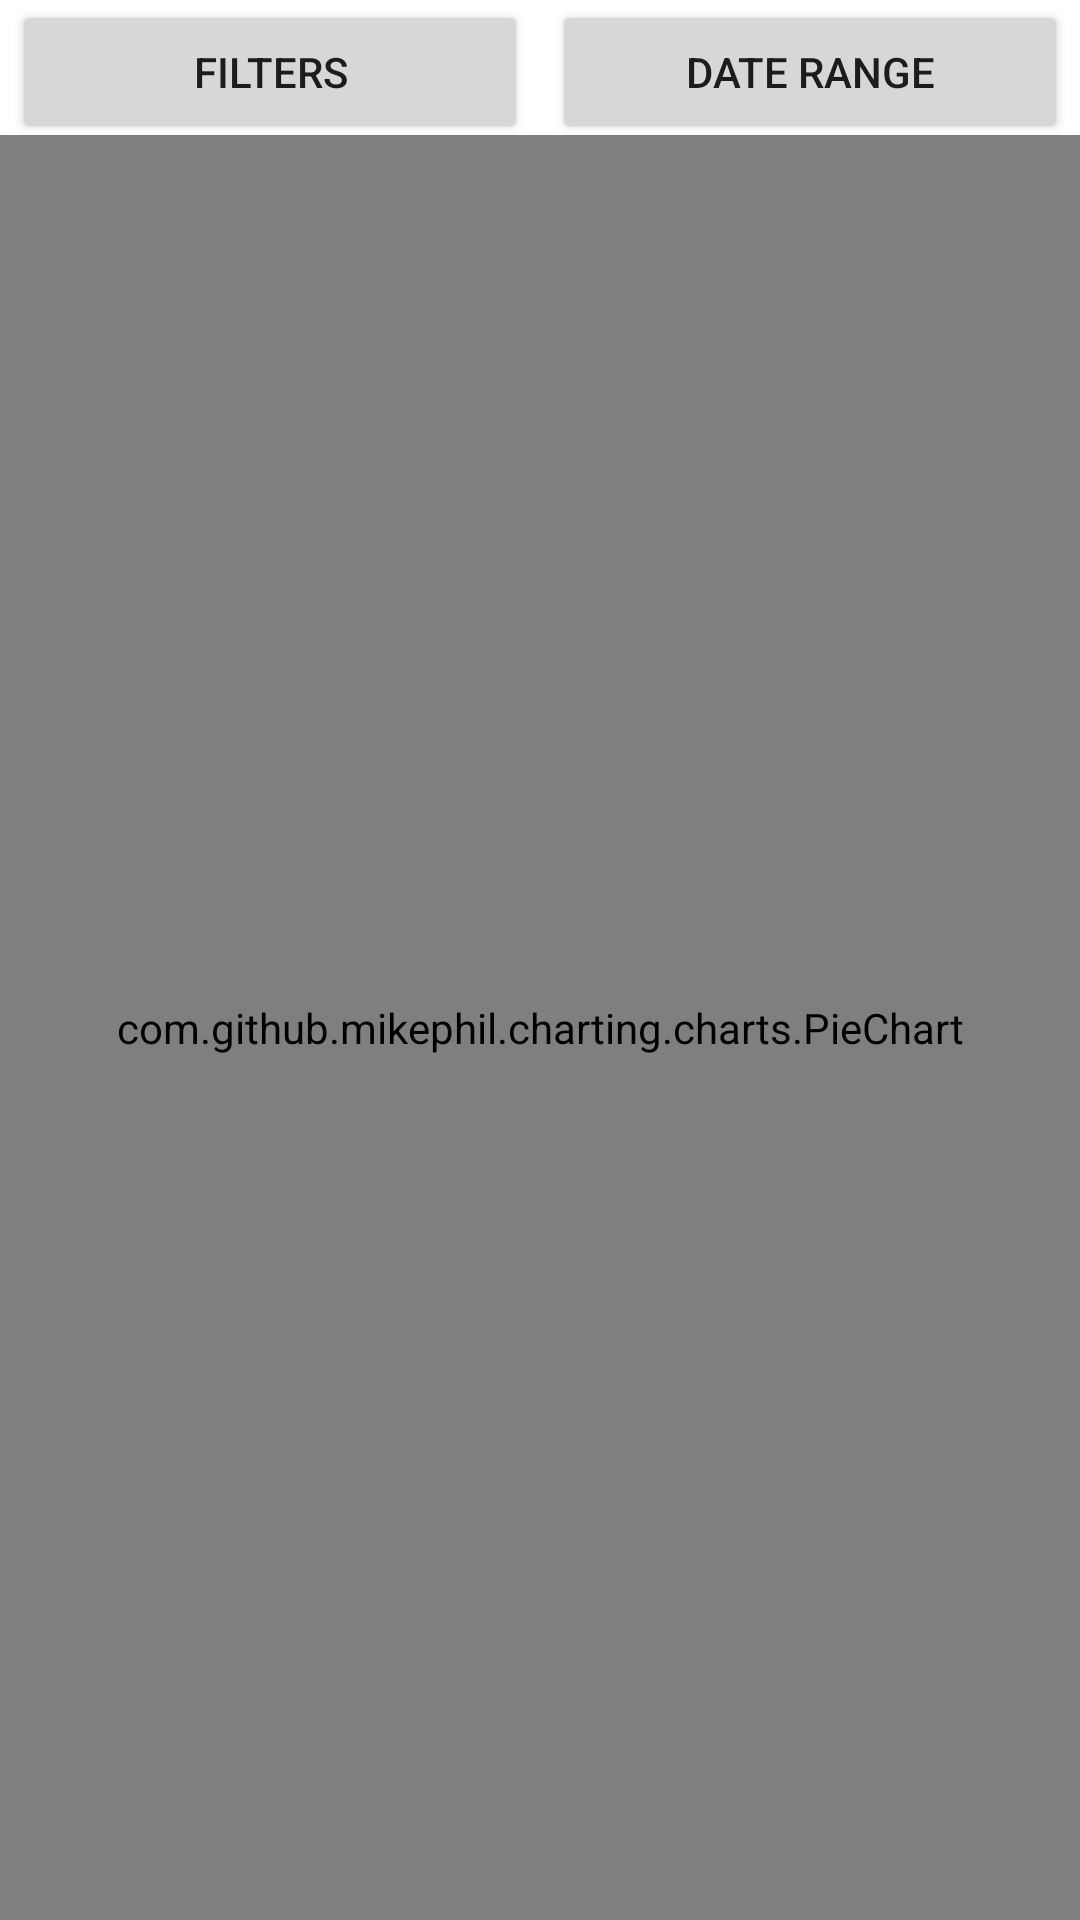

The Android layout XML behind this screen, and the referenced resources:
<!-- AndroidManifest.xml: application theme Theme.BonManager -->
<!-- res/layout/fragment_dashboard.xml -->
<?xml version="1.0" encoding="utf-8"?>
<androidx.constraintlayout.widget.ConstraintLayout xmlns:android="http://schemas.android.com/apk/res/android"
    xmlns:app="http://schemas.android.com/apk/res-auto"
    xmlns:tools="http://schemas.android.com/tools"
    android:layout_width="match_parent"
    android:layout_height="match_parent"
    tools:context=".ui.dashboard.DashboardFragment">

    <LinearLayout
        android:layout_width="match_parent"
        android:layout_height="wrap_content"
        android:orientation="horizontal"
        android:gravity="top"
        app:layout_constraintTop_toTopOf="parent">

        <Button
            android:id="@+id/filters_button"
            app:icon="@drawable/outline_filter_list_24"
            android:layout_width="match_parent"
            android:layout_height="wrap_content"
            android:text="@string/filters"
            android:layout_weight="1"
            android:layout_marginLeft="4dp"
            android:layout_marginRight="4dp"
            android:layout_marginTop="0dp"
            style="?android:attr/button">
        </Button>

        <Button
            android:id="@+id/date_range_button"
            app:icon="@drawable/outline_date_range_24"
            android:layout_width="match_parent"
            android:layout_height="wrap_content"
            android:text="@string/date_range"
            android:layout_weight="1"
            android:layout_marginLeft="4dp"
            android:layout_marginRight="4dp"
            android:layout_marginTop="0dp"
            style="?android:attr/button">
        </Button>
    </LinearLayout>

    <com.github.mikephil.charting.charts.PieChart
        android:visibility="visible"
        android:layout_marginTop="45dp"
        android:id="@+id/activity_main_piechart"
        android:layout_width="match_parent"
        android:layout_height="match_parent"
        app:layout_constraintBottom_toBottomOf="parent"
        app:layout_constraintLeft_toLeftOf="parent"
        app:layout_constraintRight_toRightOf="parent"
        app:layout_constraintTop_toTopOf="parent" />
















</androidx.constraintlayout.widget.ConstraintLayout>
<!-- resources referenced by this layout -->
<resources>
  <string name="date_range">Date range</string>
  <string name="filters">Filters</string>
  <style name="DatePickerDialog" parent="@android:style/Theme.Holo.Light">
          <item name="android:windowFrame">@null</item>
          <item name="android:windowIsFloating">true</item>
          <item name="android:windowIsTranslucent">true</item>
          <item name="colorAccent">@color/black</item>
      </style>
  <style name="Theme.BonManager" parent="Theme.MaterialComponents.DayNight.DarkActionBar">
          
          <item name="colorPrimary">@color/purple_500</item>
          <item name="colorPrimaryVariant">@color/purple_700</item>
          <item name="colorOnPrimary">@color/white</item>
          
          <item name="colorSecondary">@color/teal_200</item>
          <item name="colorSecondaryVariant">@color/teal_700</item>
          <item name="colorOnSecondary">@color/black</item>
          
          <item name="android:statusBarColor" tools:targetApi="l">?attr/colorPrimaryVariant</item>
          
      </style>
  <!-- not gathered from this repository: default colours our renderer supplied (Android Studio template values) -->
  <color name="purple_500">#FF6200EE</color>
  <color name="purple_700">#FF3700B3</color>
  <color name="teal_200">#FF03DAC5</color>
  <color name="teal_700">#FF018786</color>
  <color name="black">#FF000000</color>
  <color name="white">#FFFFFFFF</color>
</resources>
